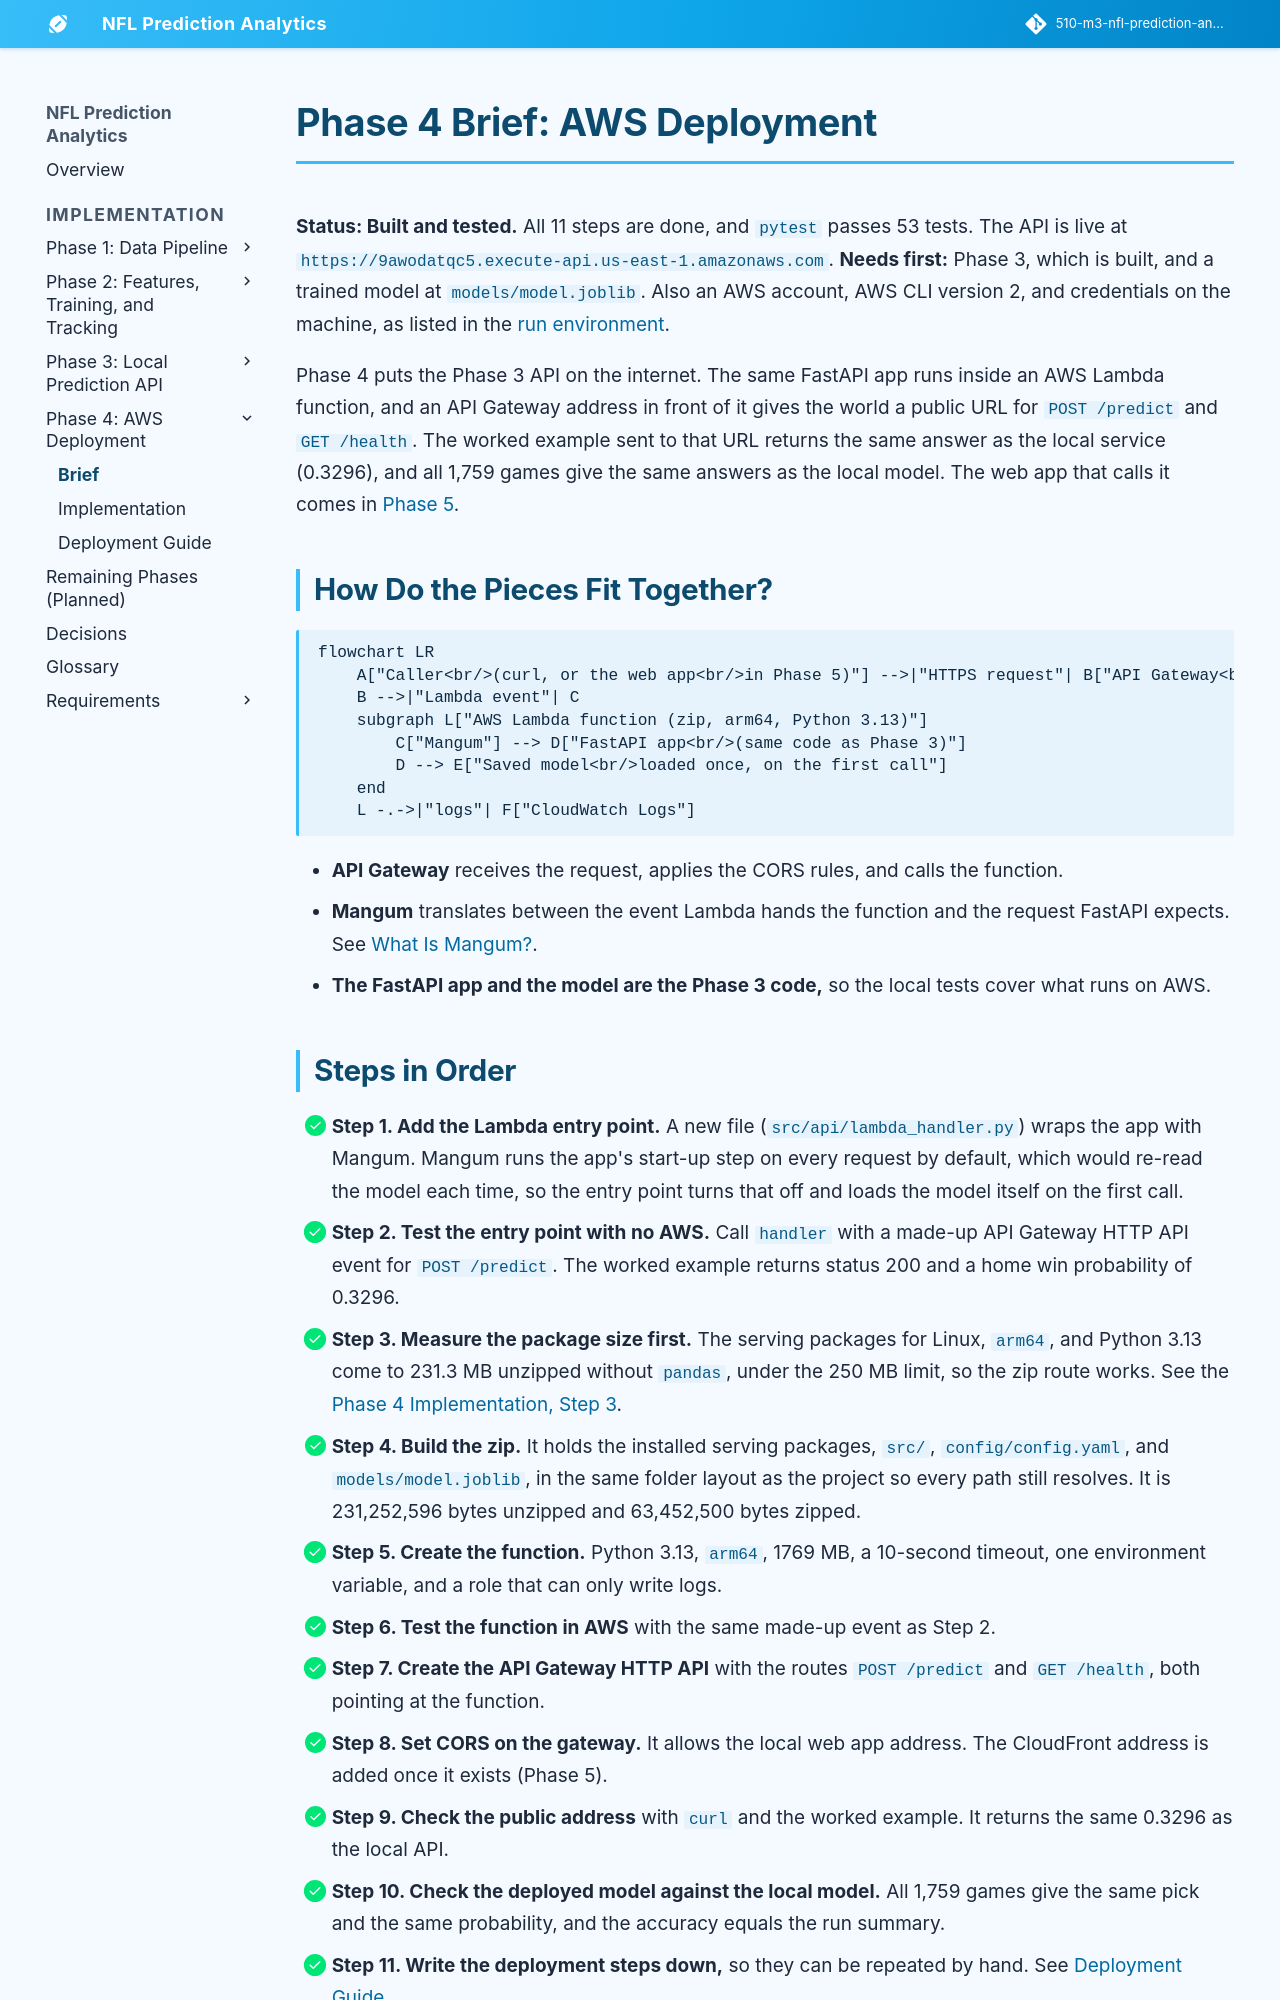

repository: jconnors23/510-m3-nfl-prediction-analytics · page: implementation/phase-4/brief/index.html · generator: mkdocs

---
hide:
  - toc
---

# Phase 4 Brief: AWS Deployment

**Status: Built and tested.** All 11 steps are done, and `pytest` passes 53 tests. The API is live at `https://9awodatqc5.execute-api.us-east-1.amazonaws.com`.
**Needs first:** Phase 3, which is built, and a trained model at `models/model.joblib`. Also an AWS account, AWS CLI version 2, and credentials on the machine, as listed in the [run environment](../phase-1/implementation.md#what-is-the-run-environment).

Phase 4 puts the Phase 3 API on the internet. The same FastAPI app runs inside an AWS Lambda function, and an API Gateway address in front of it gives the world a public URL for `POST /predict` and `GET /health`. The worked example sent to that URL returns the same answer as the local service (0.3296), and all 1,759 games give the same answers as the local model. The web app that calls it comes in [Phase 5](../remaining-phases.md#phase-5-web-app-and-hosting).

## How Do the Pieces Fit Together?

```mermaid
flowchart LR
    A["Caller<br/>(curl, or the web app<br/>in Phase 5)"] -->|"HTTPS request"| B["API Gateway<br/>HTTP API<br/>routes and CORS"]
    B -->|"Lambda event"| C
    subgraph L["AWS Lambda function (zip, arm64, Python 3.13)"]
        C["Mangum"] --> D["FastAPI app<br/>(same code as Phase 3)"]
        D --> E["Saved model<br/>loaded once, on the first call"]
    end
    L -.->|"logs"| F["CloudWatch Logs"]
```

- **API Gateway** receives the request, applies the CORS rules, and calls the function.
- **Mangum** translates between the event Lambda hands the function and the request FastAPI expects. See [What Is Mangum?](./implementation.md#what-is-mangum).
- **The FastAPI app and the model are the Phase 3 code,** so the local tests cover what runs on AWS.
